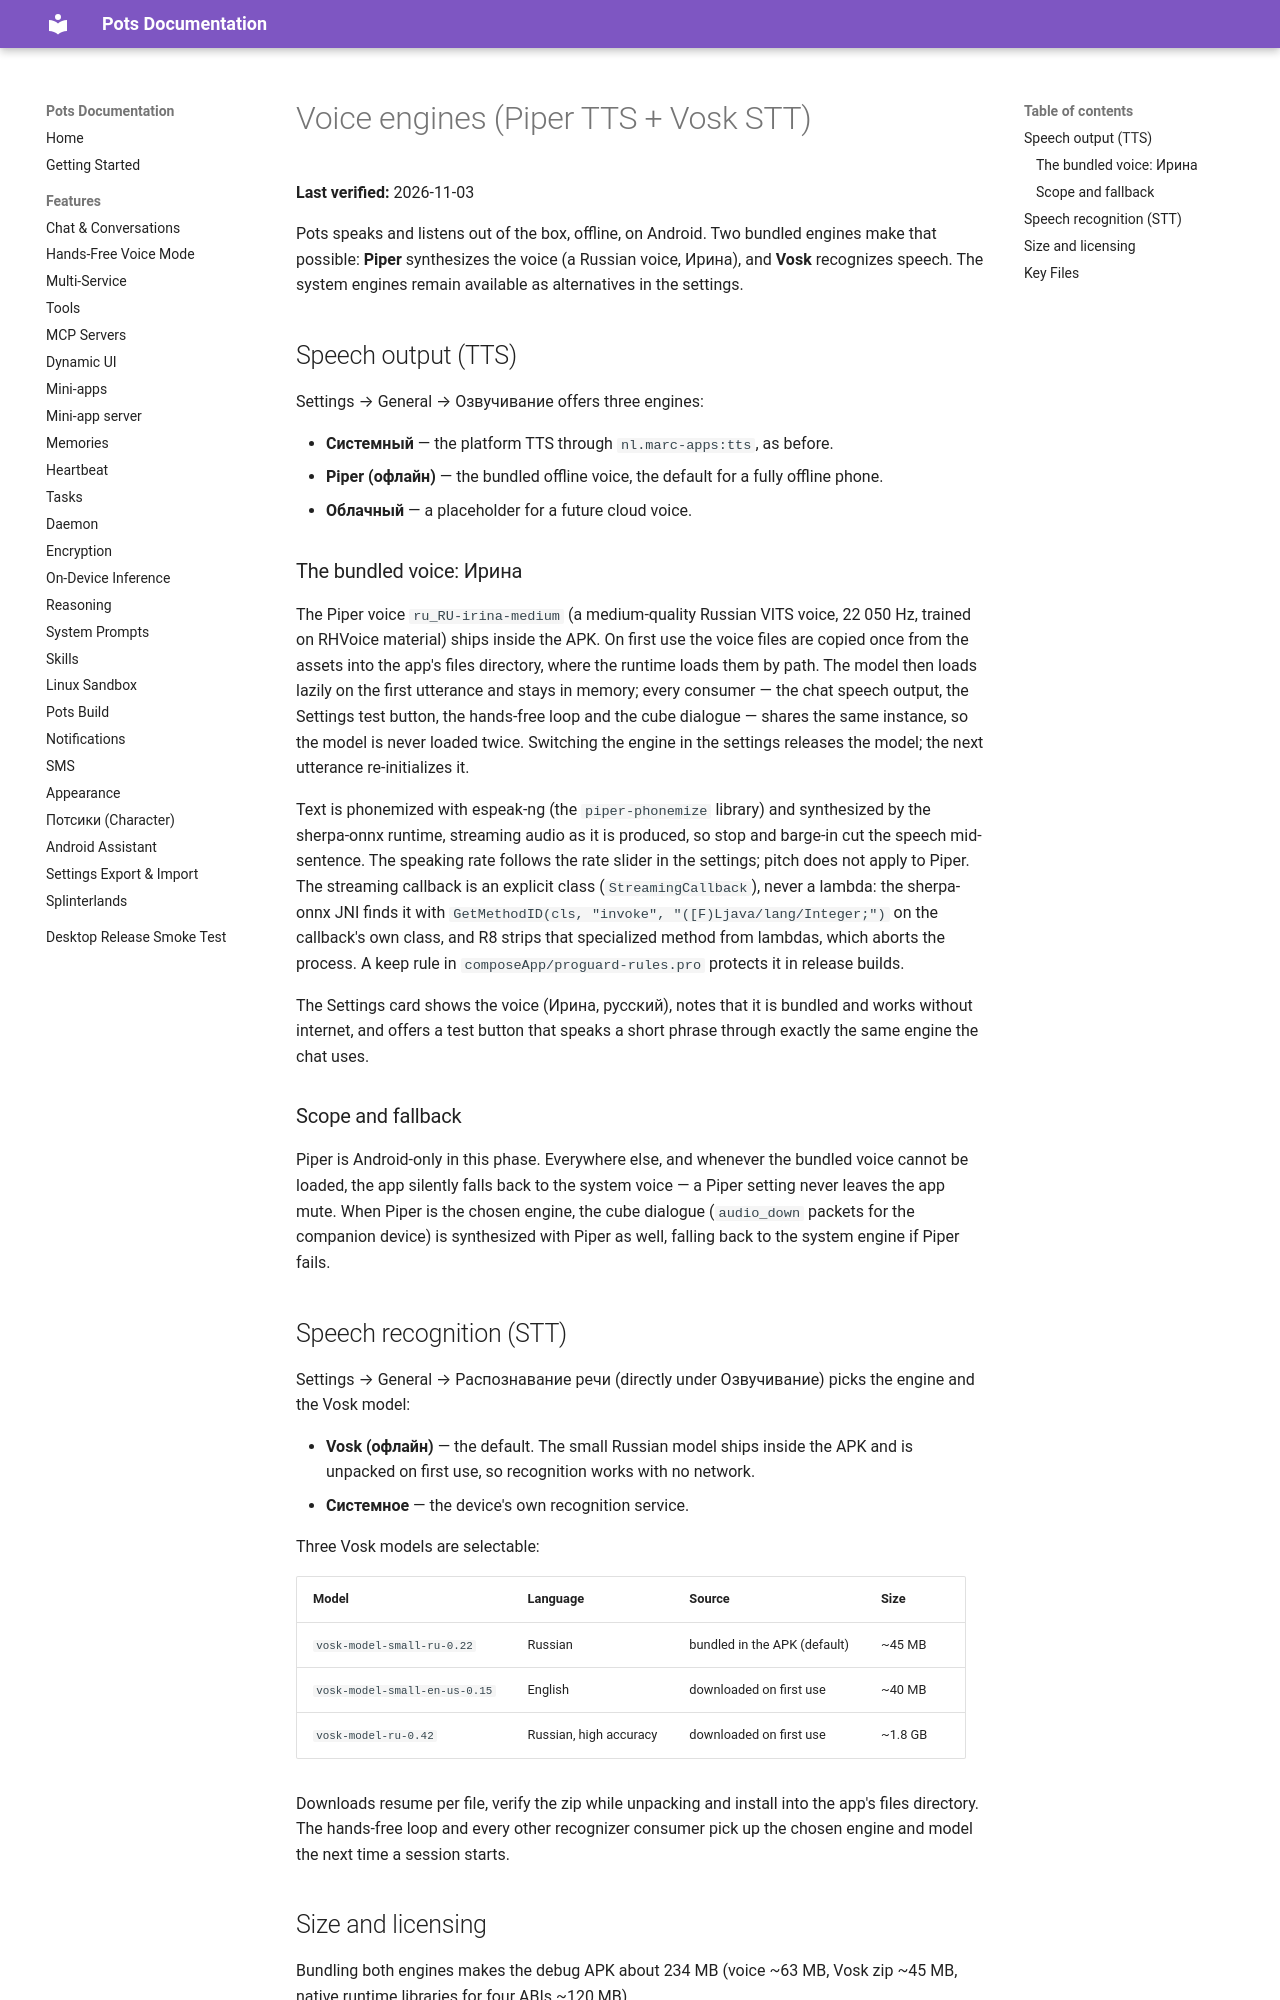

repository: pusi-os/pots · page: docs/features/voice-engines/index.html · generator: mkdocs

# Voice engines (Piper TTS + Vosk STT)

**Last verified:** 2026-11-03

Pots speaks and listens out of the box, offline, on Android. Two bundled
engines make that possible: **Piper** synthesizes the voice (a Russian voice,
Ирина), and **Vosk** recognizes speech. The system engines remain available
as alternatives in the settings.

## Speech output (TTS)

Settings → General → Озвучивание offers three engines:

- **Системный** — the platform TTS through `nl.marc-apps:tts`, as before.
- **Piper (офлайн)** — the bundled offline voice, the default for a fully
  offline phone.
- **Облачный** — a placeholder for a future cloud voice.

### The bundled voice: Ирина

The Piper voice `ru_RU-irina-medium` (a medium-quality Russian VITS voice,
22 050 Hz, trained on RHVoice material) ships inside the APK. On first use
the voice files are copied once from the assets into the app's files
directory, where the runtime loads them by path. The model then loads lazily
on the first utterance and stays in memory; every consumer — the chat speech
output, the Settings test button, the hands-free loop and the cube dialogue —
shares the same instance, so the model is never loaded twice. Switching the
engine in the settings releases the model; the next utterance re-initializes
it.

Text is phonemized with espeak-ng (the `piper-phonemize` library) and
synthesized by the sherpa-onnx runtime, streaming audio as it is produced, so
stop and barge-in cut the speech mid-sentence. The speaking rate follows the
rate slider in the settings; pitch does not apply to Piper. The streaming
callback is an explicit class (`StreamingCallback`), never a lambda: the
sherpa-onnx JNI finds it with `GetMethodID(cls, "invoke",
"([F)Ljava/lang/Integer;")` on the callback's own class, and R8 strips that
specialized method from lambdas, which aborts the process. A keep rule in
`composeApp/proguard-rules.pro` protects it in release builds.

The Settings card shows the voice (Ирина, русский), notes that it is bundled
and works without internet, and offers a test button that speaks a short
phrase through exactly the same engine the chat uses.

### Scope and fallback

Piper is Android-only in this phase. Everywhere else, and whenever the bundled
voice cannot be loaded, the app silently falls back to the system voice — a
Piper setting never leaves the app mute. When Piper is the chosen engine, the
cube dialogue (`audio_down` packets for the companion device) is synthesized
with Piper as well, falling back to the system engine if Piper fails.
